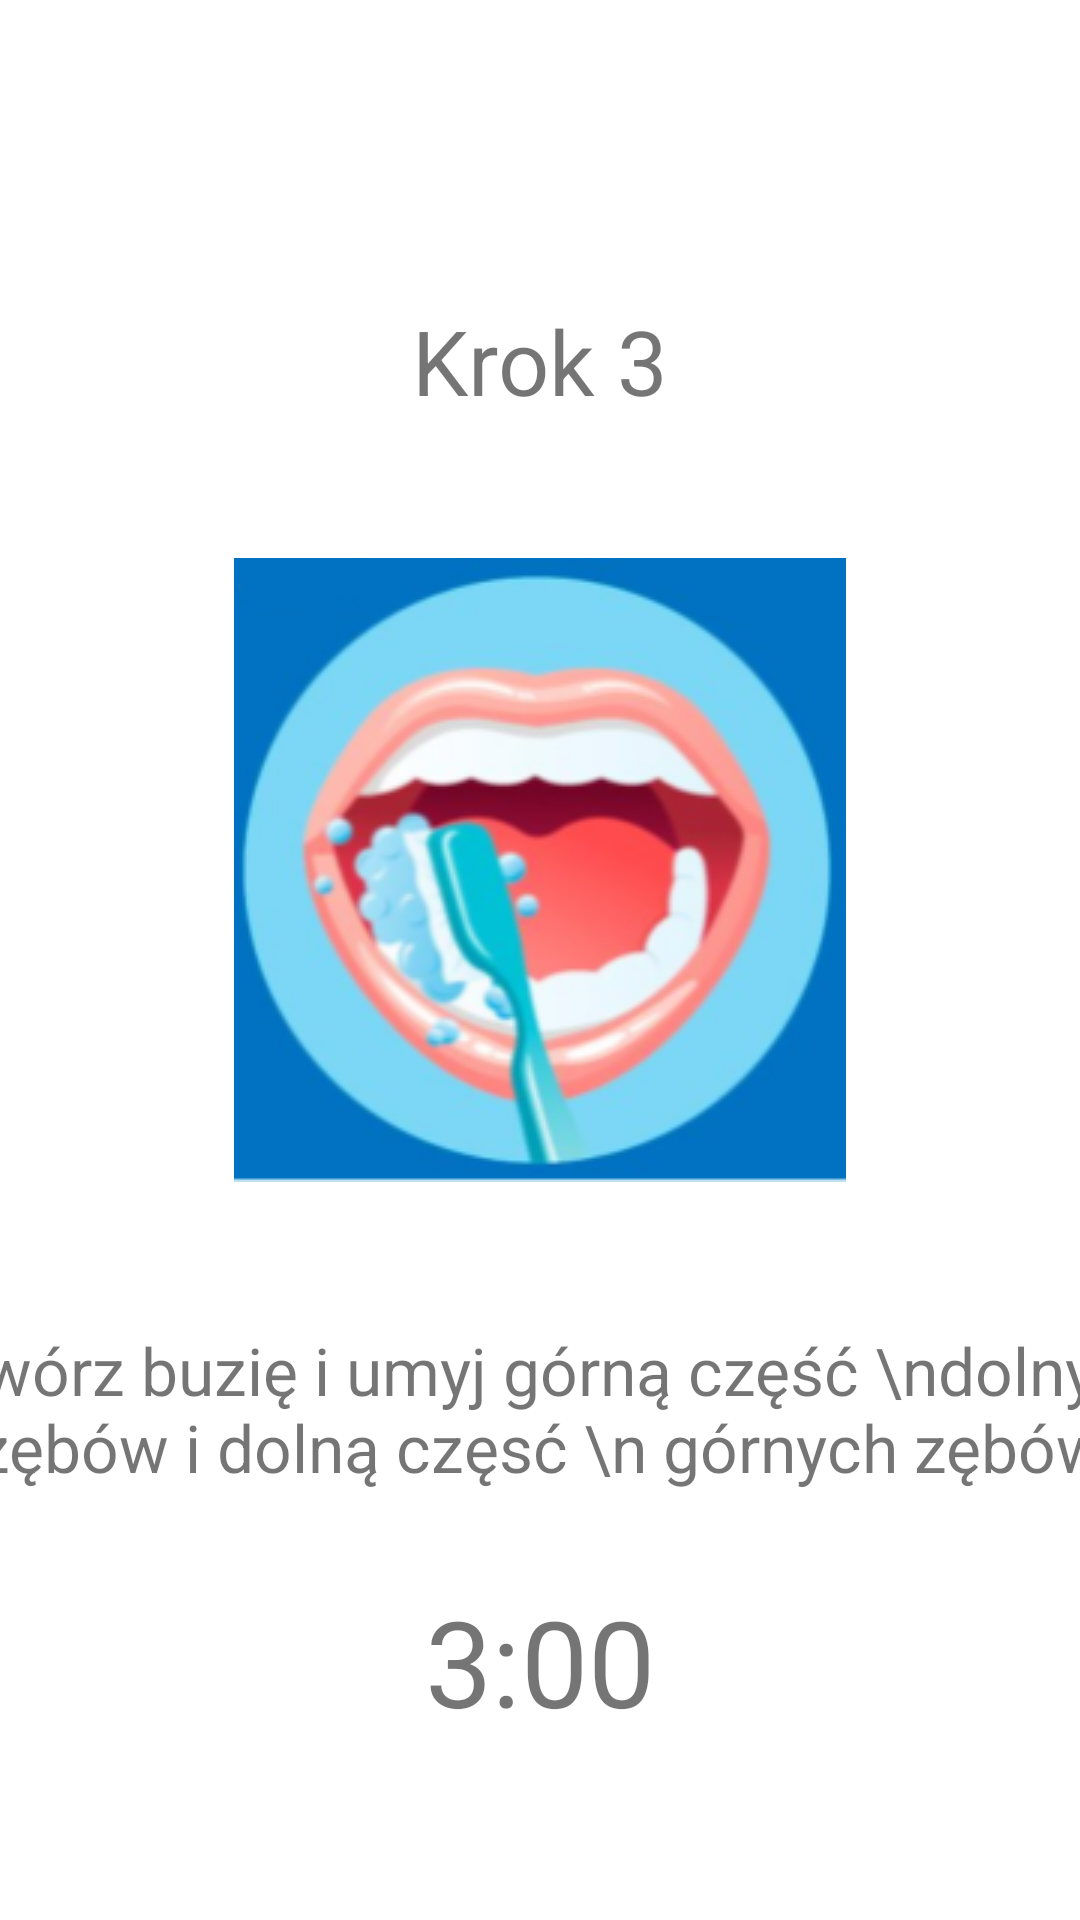

Produce the Android XML layout that renders to this screen, including the resource entries it uses.
<!-- AndroidManifest.xml: application theme Theme.CzysteZąbki -->
<!-- res/layout/activity_mycie3.xml -->
<?xml version="1.0" encoding="utf-8"?>
<androidx.constraintlayout.widget.ConstraintLayout xmlns:android="http://schemas.android.com/apk/res/android"
    xmlns:app="http://schemas.android.com/apk/res-auto"
    xmlns:tools="http://schemas.android.com/tools"
    android:layout_width="match_parent"
    android:layout_height="match_parent"
    tools:context=".Mycie3">

    <TextView
        android:id="@+id/txtKrok3"
        android:layout_width="198dp"
        android:layout_height="46dp"
        android:layout_marginTop="100dp"
        android:text="Krok 3"
        android:textAlignment="center"
        android:textSize="30dp"
        app:layout_constraintEnd_toEndOf="parent"
        app:layout_constraintStart_toStartOf="parent"
        app:layout_constraintTop_toTopOf="parent" />

    <TextView
        android:id="@+id/txtInstrukcja3"
        android:layout_width="426dp"
        android:layout_height="93dp"
        android:layout_marginTop="48dp"
        android:text="Otwórz buzię i umyj górną część \ndolnych zębów i dolną częsć \n górnych zębów"
        android:textAlignment="center"
        android:textSize="22dp"
        app:layout_constraintEnd_toEndOf="parent"
        app:layout_constraintStart_toStartOf="parent"
        app:layout_constraintTop_toBottomOf="@+id/imageView" />

    <ImageView
        android:id="@+id/imageView"
        android:layout_width="wrap_content"
        android:layout_height="wrap_content"
        android:layout_marginTop="40dp"
        app:layout_constraintEnd_toEndOf="parent"
        app:layout_constraintStart_toStartOf="parent"
        app:layout_constraintTop_toBottomOf="@+id/txtKrok3"
        app:srcCompat="@drawable/krok3" />

    <TextView
        android:id="@+id/timer3"
        android:layout_width="105dp"
        android:layout_height="63dp"
        android:layout_marginBottom="50dp"
        android:text="3:00"
        android:textAlignment="center"
        android:textSize="40dp"
        app:layout_constraintBottom_toBottomOf="parent"
        app:layout_constraintEnd_toEndOf="parent"
        app:layout_constraintStart_toStartOf="parent" />


</androidx.constraintlayout.widget.ConstraintLayout>
<!-- resources referenced by this layout -->
<resources>
  <!-- drawable krok3: png bitmap (drawable, 54447 bytes) -->
  <style name="Theme.CzysteZąbki" parent="Theme.MaterialComponents.DayNight.DarkActionBar">
          
          <item name="colorPrimary">@color/purple_500</item>
          <item name="colorPrimaryVariant">@color/purple_700</item>
          <item name="colorOnPrimary">@color/white</item>
          
          <item name="colorSecondary">@color/teal_200</item>
          <item name="colorSecondaryVariant">@color/teal_700</item>
          <item name="colorOnSecondary">@color/black</item>
          
          <item name="android:statusBarColor" tools:targetApi="l">?attr/colorPrimaryVariant</item>
          
      </style>
  <!-- not gathered from this repository: default colours our renderer supplied (Android Studio template values) -->
  <color name="purple_500">#FF6200EE</color>
  <color name="purple_700">#FF3700B3</color>
  <color name="teal_200">#FF03DAC5</color>
  <color name="teal_700">#FF018786</color>
  <color name="black">#FF000000</color>
  <color name="white">#FFFFFFFF</color>
</resources>
